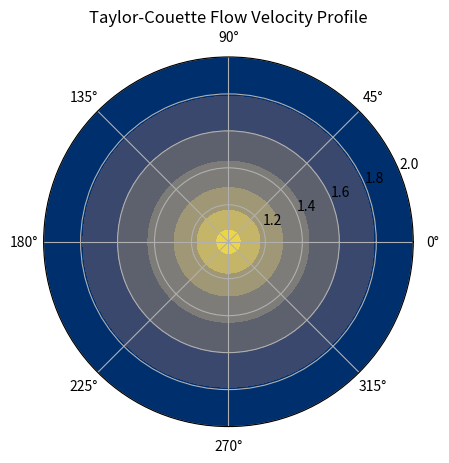

The matplotlib source for this figure:
%matplotlib inline
import numpy as np
import matplotlib.pyplot as plt

def taylor_couette():
    r = np.linspace(1, 2, 50)
    theta = np.linspace(0, 2*np.pi, 100)
    R, Theta = np.meshgrid(r, theta)
    
    omega_inner = 1.0
    omega_outer = 0.0
    
    A = (omega_outer * 4 - omega_inner * 1) / (4 - 1)
    B = (omega_inner - omega_outer) * 4 / (4 - 1)
    v_theta = A * r + B / r
    
    fig, ax = plt.subplots(subplot_kw={'projection': 'polar'})
    ax.contourf(Theta, R, np.tile(v_theta, (100, 1)), cmap='cividis')
    plt.title('Taylor-Couette Flow Velocity Profile')
    plt.show()

if __name__ == '__main__':
    taylor_couette()
